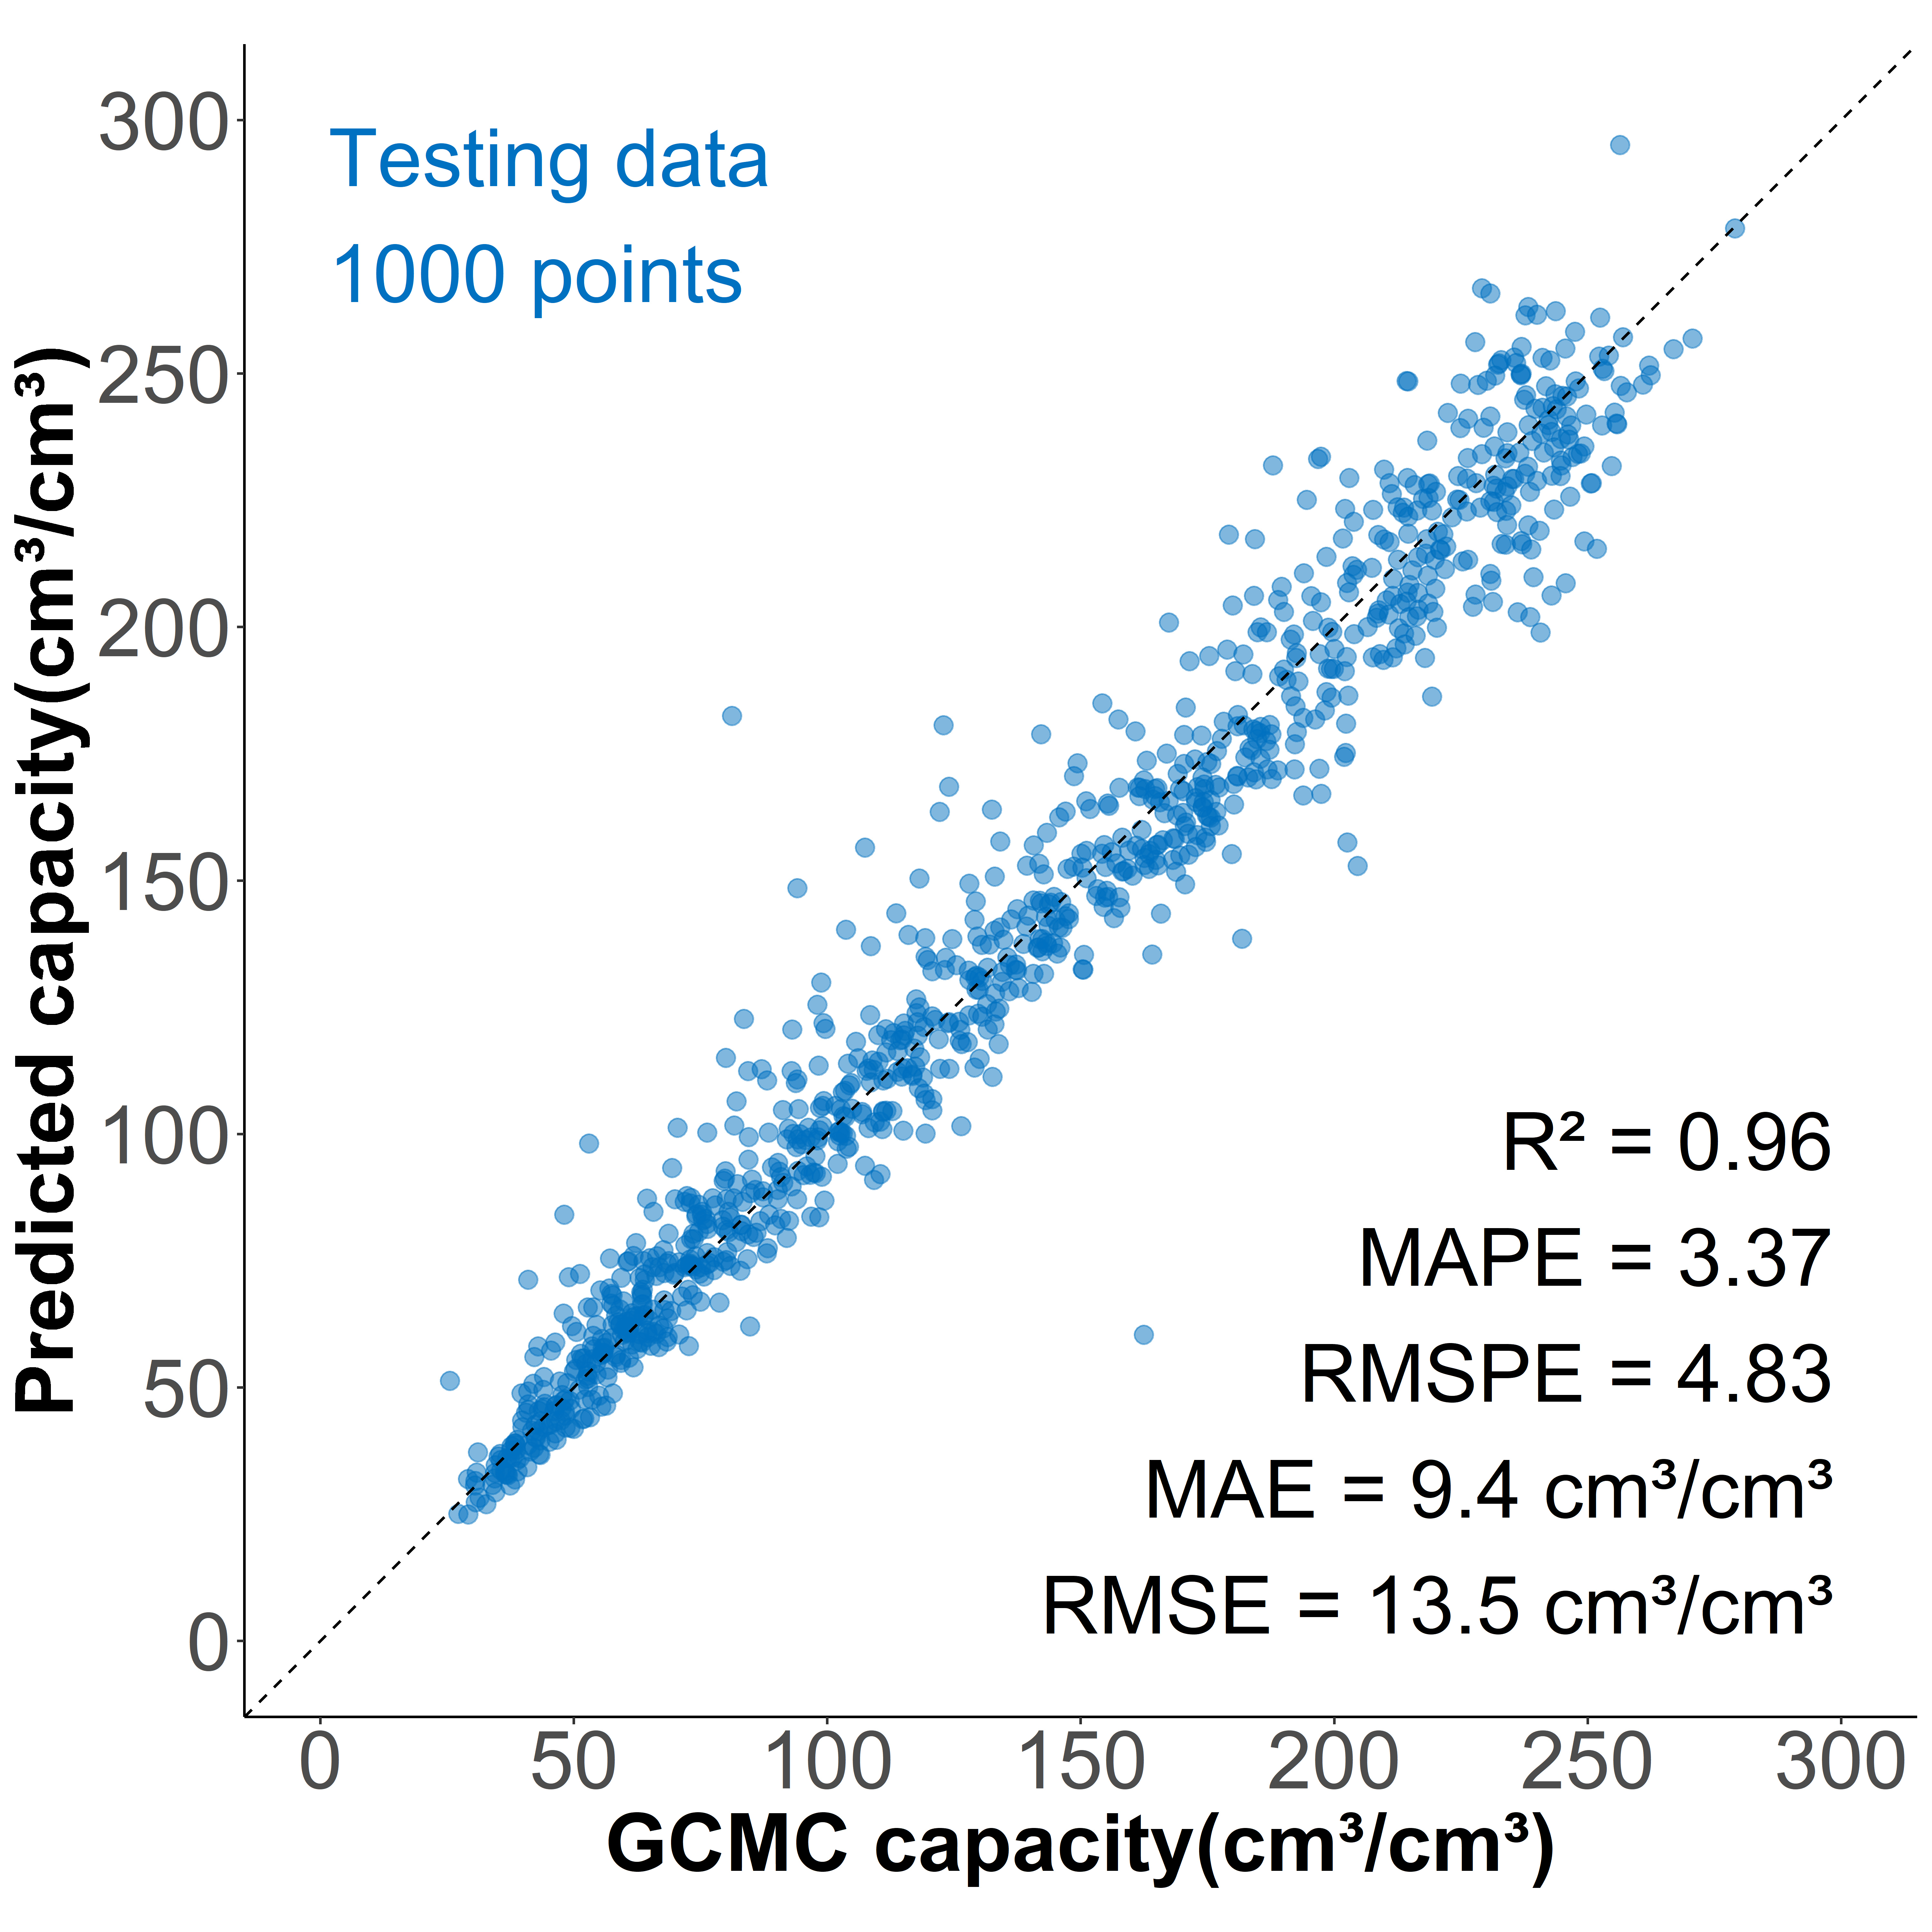

The file beside this chart, header and first rows:
, id, y_act, 1, 10, 11, 12, 13, 14, 15, 16, 17, 18, 19, 2, 20, 21, 22, 23, 24, 25, 26, 27, 28
1, 1000, 218.3, 0.05571, 0.009005, 0.007784, 0.006868, 0.005495, 0.005189, 0.008471, 0.00496, 0.007097, 0.003739, 0.006487, 0.03182, 0.006258, 0.005723, 0.005876, 0.005037, 0.006029, 0.005571, 0.003587, 0.002976, 0.004045
2, 10006, 172.6, 0.009711, 0.009734, 0.01088, 0.007511, 0.00826, 0.008401, 0.008424, 0.008845, 0.00929, 0.009009, 0.008401, 0.01282, 0.009079, 0.009758, 0.009337, 0.01088, 0.01032, 0.0113, 0.006201, 0.006341, 0.006482
3, 1001, 184, 0.03444, 0.009353, 0.01014, 0.007002, 0.007002, 0.007218, 0.007515, 0.006866, 0.007407, 0.007596, 0.006974, 0.02368, 0.008678, 0.006947, 0.00738, 0.00811, 0.007596, 0.008786, 0.004379, 0.004298, 0.004569
4, 10013, 111.6, 0.004643, 0.006957, 0.008149, 0.005864, 0.005793, 0.006318, 0.006943, 0.006914, 0.007283, 0.007567, 0.008178, 0.008249, 0.008036, 0.00859, 0.009612, 0.009725, 0.009882, 0.01005, 0.005509, 0.006119, 0.006332
5, 10030, 60.83, 0.000677, 0.004714, 0.004931, 0.003669, 0.004087, 0.004062, 0.004747, 0.004931, 0.005291, 0.00575, 0.00631, 0.002817, 0.006494, 0.007054, 0.007622, 0.008291, 0.007581, 0.008283, 0.004221, 0.004563, 0.004714
6, 10035, 48.64, 0.0007006, 0.005754, 0.006636, 0.004298, 0.004416, 0.004463, 0.004746, 0.005345, 0.005416, 0.005156, 0.005589, 0.001944, 0.006337, 0.005943, 0.006801, 0.006596, 0.007383, 0.007659, 0.004125, 0.004085, 0.004534
7, 10039, 52.8, 0.001039, 0.004448, 0.004799, 0.003468, 0.003864, 0.004305, 0.004364, 0.004753, 0.005097, 0.005188, 0.005455, 0.002078, 0.005532, 0.005974, 0.006364, 0.006838, 0.00637, 0.006825, 0.003825, 0.003578, 0.004006
8, 10052, 169.6, 0.01076, 0.009781, 0.009547, 0.006763, 0.007114, 0.006926, 0.00702, 0.007535, 0.008003, 0.008026, 0.009641, 0.01266, 0.01025, 0.009617, 0.01072, 0.01065, 0.01137, 0.01172, 0.006646, 0.006154, 0.007137
9, 10057, 90.84, 0.000865, 0.008131, 0.008189, 0.006401, 0.00717, 0.007439, 0.00742, 0.007881, 0.007593, 0.008131, 0.008131, 0.002537, 0.008631, 0.007785, 0.009015, 0.009054, 0.008823, 0.01032, 0.00519, 0.005478, 0.005844
10, 1008, 174.4, 0.01243, 0.009991, 0.01004, 0.008034, 0.007347, 0.007381, 0.007673, 0.008806, 0.008652, 0.009132, 0.009407, 0.01782, 0.009974, 0.009699, 0.009956, 0.009338, 0.009699, 0.01179, 0.005991, 0.006283, 0.006266
11, 10086, 124.6, 0.002616, 0.009071, 0.008459, 0.005927, 0.006678, 0.007012, 0.006233, 0.006623, 0.009044, 0.008821, 0.009378, 0.002449, 0.007457, 0.01055, 0.01063, 0.01305, 0.01266, 0.009878, 0.004647, 0.00576, 0.007207
12, 1009, 162, 0.005588, 0.009974, 0.01167, 0.007891, 0.0074, 0.008535, 0.00867, 0.008823, 0.00862, 0.008823, 0.0095, 0.01196, 0.0103, 0.01035, 0.01023, 0.01036, 0.01074, 0.01153, 0.005842, 0.006316, 0.006249
13, 1011, 186.6, 0.01998, 0.01232, 0.01338, 0.008597, 0.00948, 0.009202, 0.008597, 0.008969, 0.007854, 0.007622, 0.007993, 0.01482, 0.007993, 0.008505, 0.007575, 0.009899, 0.008179, 0.008969, 0.003811, 0.004973, 0.005112
14, 10167, 44.24, 0.0009437, 0.004566, 0.005044, 0.003482, 0.003942, 0.004959, 0.004374, 0.004813, 0.005927, 0.0046, 0.003549, 0.001242, 0.004864, 0.006566, 0.004962, 0.005613, 0.006323, 0.007205, 0.003619, 0.003358, 0.003659
15, 10169, 59.23, 0.005458, 0.003486, 0.003662, 0.002833, 0.002946, 0.003046, 0.003415, 0.003517, 0.003965, 0.004167, 0.004343, 0.004865, 0.004618, 0.004749, 0.005152, 0.004848, 0.004956, 0.005555, 0.003009, 0.003131, 0.003048
16, 10172, 44.08, 0.001017, 0.004373, 0.004868, 0.003409, 0.003773, 0.004038, 0.004136, 0.004348, 0.004441, 0.004586, 0.005128, 0.00109, 0.005173, 0.005396, 0.00543, 0.00543, 0.005603, 0.005606, 0.003085, 0.003038, 0.003222
17, 10175, 42.37, 0.003082, 0.003308, 0.003229, 0.001889, 0.0021, 0.002224, 0.002671, 0.003051, 0.002828, 0.003511, 0.003403, 0.001961, 0.003892, 0.003748, 0.005018, 0.004961, 0.004761, 0.004622, 0.002496, 0.002905, 0.003254
18, 10180, 46.49, 0.001032, 0.004644, 0.004595, 0.003292, 0.003633, 0.003907, 0.00471, 0.005632, 0.005431, 0.005168, 0.005187, 0.001306, 0.005557, 0.00626, 0.006378, 0.00619, 0.0062, 0.006865, 0.003563, 0.003529, 0.004014
19, 10203, 62.66, 0.005228, 0.006109, 0.006358, 0.003958, 0.004076, 0.004012, 0.004185, 0.004709, 0.004936, 0.005309, 0.005785, 0.005044, 0.00612, 0.006542, 0.00685, 0.006996, 0.006845, 0.007288, 0.003611, 0.003714, 0.003893
20, 1021, 118.2, 0.002414, 0.008264, 0.009193, 0.006263, 0.006758, 0.006603, 0.006944, 0.007367, 0.007697, 0.008068, 0.007305, 0.005365, 0.008141, 0.008512, 0.008997, 0.009306, 0.01003, 0.01031, 0.005479, 0.005324, 0.005778
21, 10223, 48.19, 0.001211, 0.003498, 0.00382, 0.002732, 0.002949, 0.002955, 0.003197, 0.003379, 0.003717, 0.004033, 0.004301, 0.001061, 0.004613, 0.004916, 0.005121, 0.005529, 0.00535, 0.005455, 0.002941, 0.002881, 0.002982
22, 10224, 42.44, 0.0008326, 0.004127, 0.003957, 0.002778, 0.002896, 0.003039, 0.003149, 0.003414, 0.003713, 0.004001, 0.004153, 0.0009088, 0.004706, 0.005087, 0.005262, 0.005476, 0.005851, 0.006251, 0.00309, 0.003174, 0.003046
23, 1023, 104.3, 0.001732, 0.008592, 0.01019, 0.006594, 0.007264, 0.007021, 0.007864, 0.007726, 0.008292, 0.008858, 0.009193, 0.002494, 0.009678, 0.009874, 0.009574, 0.01005, 0.01072, 0.01169, 0.005947, 0.006109, 0.006432
24, 10266, 47.56, 0.002064, 0.003478, 0.004032, 0.00282, 0.002853, 0.002867, 0.003145, 0.003474, 0.003592, 0.004032, 0.003956, 0.00212, 0.004429, 0.004382, 0.004532, 0.004584, 0.004633, 0.00509, 0.00247, 0.002717, 0.002688
25, 10274, 52.13, 0.002939, 0.003239, 0.003608, 0.00255, 0.002644, 0.002942, 0.003056, 0.00309, 0.003393, 0.003511, 0.003643, 0.003621, 0.003695, 0.003878, 0.003939, 0.003863, 0.004125, 0.004296, 0.002223, 0.002337, 0.002496
26, 10297, 59.79, 0.007519, 0.005052, 0.005543, 0.00376, 0.003772, 0.004024, 0.003881, 0.003743, 0.004288, 0.004397, 0.004506, 0.004112, 0.00462, 0.005509, 0.006231, 0.005816, 0.005786, 0.006504, 0.003201, 0.003516, 0.003667
27, 10300, 49.99, 0.0003624, 0.004745, 0.005413, 0.003551, 0.003681, 0.003701, 0.004502, 0.004449, 0.004379, 0.004502, 0.005197, 0.002121, 0.004745, 0.005007, 0.005483, 0.005692, 0.00539, 0.005646, 0.003112, 0.003604, 0.003471
28, 10306, 56.73, 0.002549, 0.003958, 0.0042, 0.00298, 0.003191, 0.003231, 0.003576, 0.00371, 0.004001, 0.00407, 0.004257, 0.003817, 0.004571, 0.004438, 0.004497, 0.004623, 0.004823, 0.004998, 0.00261, 0.002781, 0.002739
29, 10314, 43.98, 0.001438, 0.003377, 0.003591, 0.00249, 0.0026, 0.002701, 0.002826, 0.002814, 0.003149, 0.003339, 0.003575, 0.002148, 0.003732, 0.0038, 0.004001, 0.004083, 0.004218, 0.004264, 0.002284, 0.002185, 0.00251
30, 10318, 47.38, 0.0009947, 0.003181, 0.003645, 0.002381, 0.002712, 0.002897, 0.002945, 0.003163, 0.003291, 0.003541, 0.003721, 0.0009886, 0.00432, 0.004545, 0.004617, 0.004981, 0.005279, 0.005461, 0.002785, 0.002884, 0.00296
31, 10342, 68.52, 0.008331, 0.004304, 0.004246, 0.003292, 0.003754, 0.003772, 0.003933, 0.004111, 0.004118, 0.004184, 0.004654, 0.004821, 0.00477, 0.004617, 0.004712, 0.005353, 0.006165, 0.006176, 0.002968, 0.003266, 0.003102
32, 10344, 65.57, 0.007075, 0.00477, 0.00457, 0.003317, 0.003922, 0.004082, 0.004184, 0.004763, 0.00359, 0.00378, 0.004046, 0.005535, 0.004923, 0.005065, 0.004151, 0.00469, 0.006332, 0.006267, 0.003019, 0.003601, 0.003514
33, 10345, 56.38, 0.002525, 0.004547, 0.005241, 0.00404, 0.004356, 0.00423, 0.004116, 0.004337, 0.004505, 0.004623, 0.004776, 0.006077, 0.005054, 0.005322, 0.005531, 0.005905, 0.005508, 0.006516, 0.00359, 0.003262, 0.003323
34, 1036, 62.26, 0.001264, 0.005842, 0.006074, 0.005114, 0.005442, 0.00637, 0.007355, 0.006746, 0.007555, 0.008179, 0.008747, 0.001585, 0.008307, 0.008755, 0.009211, 0.009339, 0.009691, 0.01067, 0.005594, 0.005618, 0.005666
35, 10360, 35.41, 8.34288533248212e-05, 0.003018, 0.00385, 0.002933, 0.003254, 0.003689, 0.003671, 0.004083, 0.004688, 0.004627, 0.004832, 0.0003899, 0.004833, 0.004768, 0.005252, 0.005566, 0.005555, 0.00627, 0.003132, 0.003357, 0.003626
36, 1092, 162.5, 0.01385, 0.009234, 0.007494, 0.005754, 0.005989, 0.005821, 0.007728, 0.006089, 0.006524, 0.007193, 0.008197, 0.01171, 0.006022, 0.007661, 0.006925, 0.007595, 0.005788, 0.007394, 0.004885, 0.005018, 0.004885
37, 10934, 187.2, 0.01574, 0.01145, 0.01173, 0.00853, 0.008502, 0.008642, 0.008754, 0.008586, 0.01019, 0.009708, 0.01061, 0.0119, 0.01061, 0.009792, 0.01145, 0.01103, 0.01164, 0.01265, 0.006818, 0.006958, 0.006902
38, 10945, 103.1, 0.002924, 0.008418, 0.008395, 0.005412, 0.006343, 0.006909, 0.007499, 0.007357, 0.00863, 0.009491, 0.009067, 0.006284, 0.01003, 0.009668, 0.009845, 0.008772, 0.01073, 0.01159, 0.004975, 0.005117, 0.006072
39, 10961, 76.27, 0.0008944, 0.006125, 0.006366, 0.004622, 0.004667, 0.005577, 0.005712, 0.006358, 0.006426, 0.007207, 0.007899, 0.003299, 0.007463, 0.008418, 0.00832, 0.009056, 0.009139, 0.009432, 0.005246, 0.005246, 0.005689
40, 1098, 108.1, 0.003467, 0.007395, 0.006836, 0.004819, 0.005677, 0.00586, 0.006375, 0.006289, 0.006869, 0.007319, 0.007448, 0.007448, 0.007727, 0.007835, 0.008318, 0.009144, 0.009359, 0.009283, 0.004894, 0.005012, 0.005624
41, 10983, 98, 0.00235, 0.008459, 0.009057, 0.006579, 0.007476, 0.007533, 0.008302, 0.008587, 0.008245, 0.009142, 0.008188, 0.005369, 0.009171, 0.009612, 0.008872, 0.01025, 0.009384, 0.01047, 0.005967, 0.005696, 0.006109
42, 10995, 129.8, 0.01776, 0.007484, 0.008594, 0.00588, 0.005592, 0.005962, 0.004729, 0.00477, 0.0044, 0.004359, 0.004317, 0.01365, 0.004934, 0.005921, 0.006168, 0.006414, 0.006661, 0.007031, 0.003207, 0.003043, 0.00259
43, 11000, 176.6, 0.007799, 0.008818, 0.01069, 0.007248, 0.007881, 0.006724, 0.00857, 0.008708, 0.009369, 0.008653, 0.009645, 0.01337, 0.01017, 0.00959, 0.01251, 0.01359, 0.01199, 0.01257, 0.005567, 0.006696, 0.006641
44, 11018, 228, 0.01569, 0.01334, 0.01343, 0.009707, 0.009569, 0.01049, 0.01067, 0.01141, 0.01141, 0.0133, 0.01242, 0.02604, 0.01362, 0.01403, 0.01389, 0.01371, 0.01412, 0.01477, 0.007821, 0.007913, 0.008327
45, 1103, 178.2, 0.03734, 0.009868, 0.009525, 0.007144, 0.007782, 0.007045, 0.008199, 0.007561, 0.007733, 0.007978, 0.008027, 0.02317, 0.008641, 0.008396, 0.00842, 0.008322, 0.007929, 0.008666, 0.005229, 0.005008, 0.004321
46, 11033, 77.7, 0.001225, 0.005332, 0.006389, 0.004617, 0.004777, 0.004931, 0.005354, 0.005974, 0.00609, 0.006951, 0.007425, 0.004216, 0.007957, 0.008205, 0.00868, 0.008709, 0.008957, 0.00892, 0.004756, 0.004865, 0.005047
47, 11038, 61.64, 0.0008252, 0.007399, 0.006785, 0.00476, 0.004003, 0.005074, 0.004712, 0.005067, 0.00551, 0.005919, 0.006506, 0.002175, 0.007174, 0.008327, 0.007488, 0.007795, 0.008333, 0.009002, 0.004173, 0.004017, 0.004944
48, 11067, 179.2, 0.03529, 0.007143, 0.01022, 0.008683, 0.005742, 0.004062, 0.005042, 0.004622, 0.003782, 0.007423, 0.004202, 0.05924, 0.005042, 0.004622, 0.005182, 0.006443, 0.002801, 0.002381, 0.0002801, 0.0002801, 0.0004202
49, 1107, 169.1, 0.01136, 0.01093, 0.01062, 0.00763, 0.008348, 0.008778, 0.00897, 0.009328, 0.008419, 0.009209, 0.008683, 0.01536, 0.009185, 0.009233, 0.01029, 0.009759, 0.009185, 0.009998, 0.004903, 0.006099, 0.005023
50, 1108, 167.3, 0.007826, 0.01325, 0.01239, 0.008047, 0.008069, 0.008135, 0.007562, 0.008752, 0.00765, 0.008444, 0.008069, 0.01819, 0.007738, 0.007297, 0.008245, 0.008223, 0.01007, 0.01045, 0.005534, 0.006107, 0.006437
51, 11083, 87.26, 0.004718, 0.007982, 0.007017, 0.006636, 0.005861, 0.006385, 0.007684, 0.007255, 0.008172, 0.009399, 0.009185, 0.005277, 0.007458, 0.008434, 0.012, 0.01393, 0.01227, 0.00965, 0.007469, 0.006159, 0.005623
52, 11093, 72.26, 0.001726, 0.005102, 0.006373, 0.004552, 0.004944, 0.005716, 0.006775, 0.009485, 0.007071, 0.00794, 0.008448, 0.001853, 0.008808, 0.01006, 0.009993, 0.01182, 0.01077, 0.009496, 0.004912, 0.006214, 0.006606
53, 11094, 54.4, 0.0001376, 0.005145, 0.006256, 0.004002, 0.004795, 0.004933, 0.006373, 0.006479, 0.00921, 0.007696, 0.007093, 0.001969, 0.008236, 0.009115, 0.01064, 0.01217, 0.01104, 0.009443, 0.005272, 0.005738, 0.005388
54, 11097, 51.29, 0.00182, 0.00559, 0.00651, 0.0058, 0.00709, 0.00572, 0.00553, 0.006, 0.0071, 0.00701, 0.01021, 0.00185, 0.0093, 0.00741, 0.00961, 0.01014, 0.00835, 0.01112, 0.00597, 0.00592, 0.00597
55, 11110, 221.8, 0.0175, 0.01514, 0.01681, 0.01231, 0.01343, 0.01556, 0.01361, 0.01361, 0.01338, 0.0138, 0.01542, 0.01565, 0.01699, 0.01806, 0.01407, 0.01384, 0.01509, 0.01505, 0.007454, 0.0075, 0.006528
56, 11116, 214.4, 0.01347, 0.0117, 0.01256, 0.008638, 0.008581, 0.009096, 0.009182, 0.009325, 0.00964, 0.01078, 0.01098, 0.01216, 0.01219, 0.01304, 0.01239, 0.01402, 0.01376, 0.01362, 0.007551, 0.008867, 0.00841
57, 11120, 162.6, 0.01217, 0.01034, 0.01124, 0.009262, 0.009785, 0.01057, 0.01167, 0.01077, 0.01042, 0.009814, 0.01031, 0.00694, 0.01196, 0.01185, 0.01222, 0.0137, 0.01324, 0.01388, 0.006707, 0.007636, 0.00784
58, 11138, 72.92, 0.0004638, 0.006667, 0.00763, 0.005462, 0.006076, 0.006041, 0.007212, 0.00792, 0.008662, 0.008697, 0.009508, 0.001647, 0.0101, 0.01017, 0.009821, 0.01022, 0.01095, 0.01047, 0.005322, 0.005891, 0.006134
59, 11140, 77.6, 0.0005261, 0.00593, 0.006466, 0.004639, 0.00506, 0.00594, 0.006313, 0.006896, 0.007049, 0.006992, 0.007967, 0.001664, 0.007154, 0.009048, 0.00946, 0.01077, 0.009546, 0.0105, 0.005863, 0.005748, 0.005787
60, 11142, 63.93, 3.88726919339164e-05, 0.005977, 0.006414, 0.004383, 0.004733, 0.005306, 0.005841, 0.006142, 0.007114, 0.007687, 0.007493, 0.000622, 0.007862, 0.008688, 0.009378, 0.009776, 0.01014, 0.01064, 0.005685, 0.005452, 0.005705
... 940 more rows
